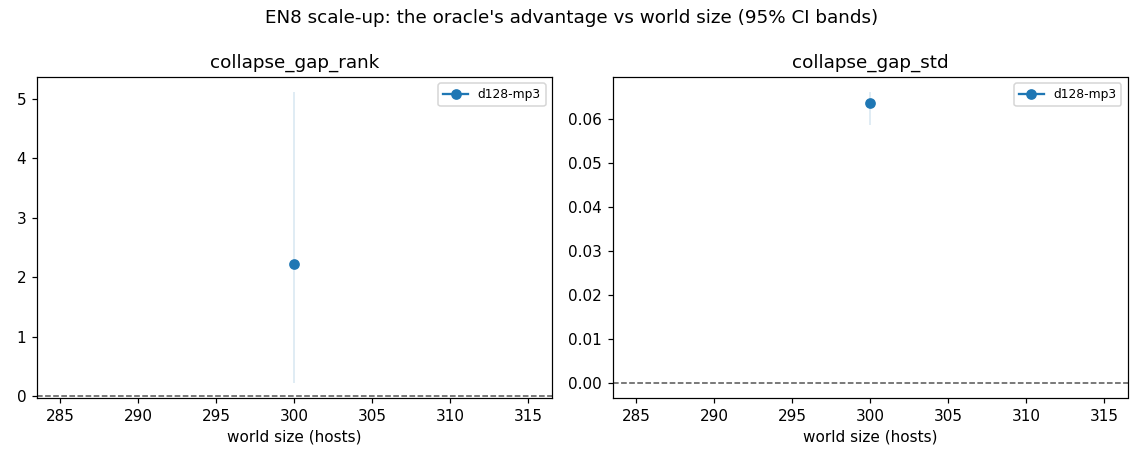

The file beside this chart, header and first rows:
world_size, model_label, metric, mean, ci_lo, ci_hi, n
300, d128-mp3, collapse_gap_rank, 2.222, 0.2116, 5.12, 3
300, d128-mp3, collapse_gap_std, 0.06359, 0.05864, 0.06613, 3
300, d128-mp3, oracle_off_rank, 17.87, 17.62, 18.11, 3
300, d128-mp3, learned_off_rank, 15.65, 12.5, 17.9, 3
